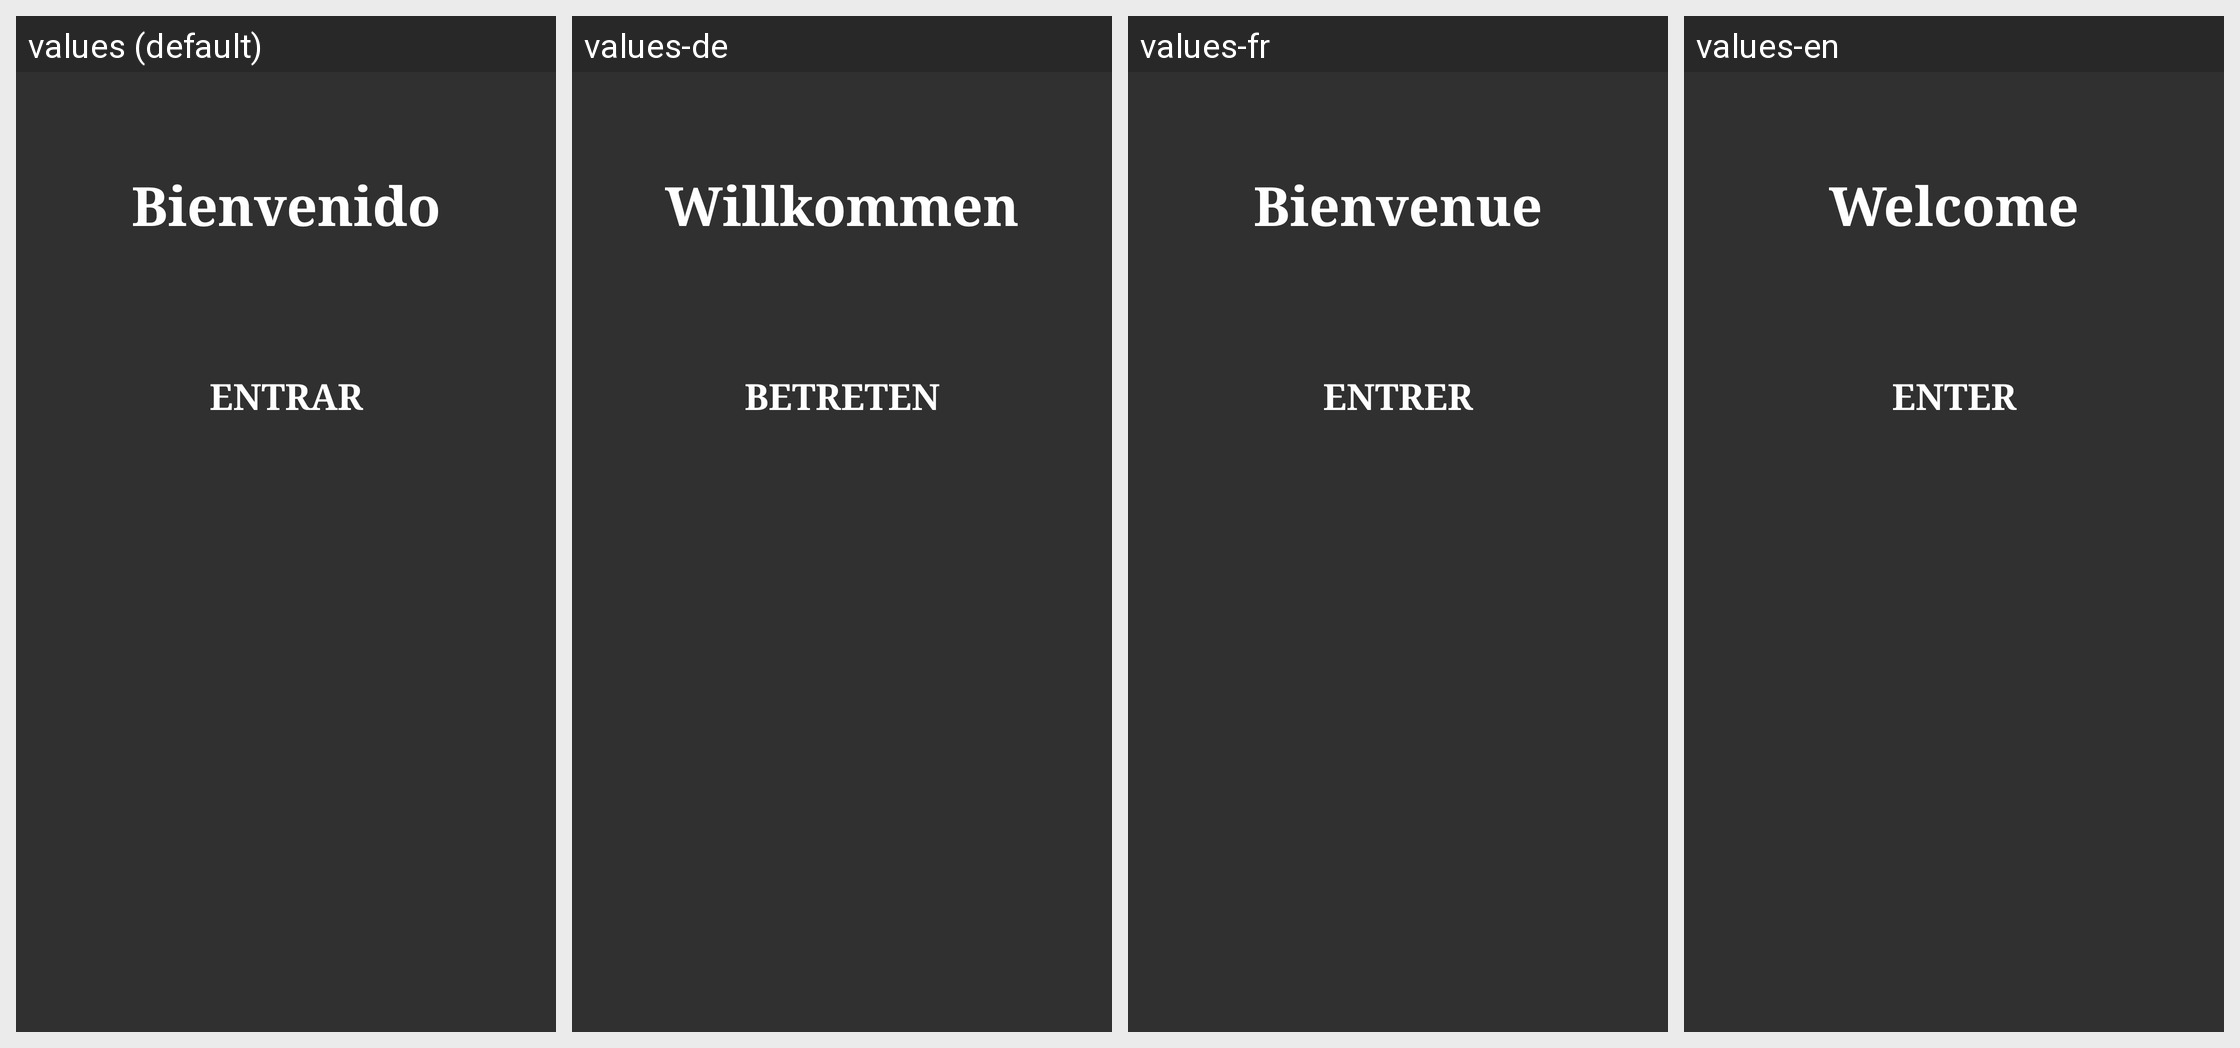

The Android screen above is rendered under several locales of the same app. Produce the string resources it draws, with the default and per-locale values.
Android screen res/layout/activity_main.xml rendered under 4 locales, left to right: values (default), values-de, values-fr, values-en. Device: Nexus 5 (rendered at 1080×1920; each locale shown at half size, 540×960, under a caption strip naming it); theme Theme.AppCompat.NoActionBar.
Strings drawn on this screen, with the default value and each locale's value (text and hints the layout hard-codes, and strings that could not be matched under every locale, appear in the picture but are not listed):

Titulo_app
  values: Bienvenido
  values-de: Willkommen
  values-fr: Bienvenue
  values-en: Welcome

texto
  values: Entrar
  values-de: Betreten
  values-fr: Entrer
  values-en: Enter
